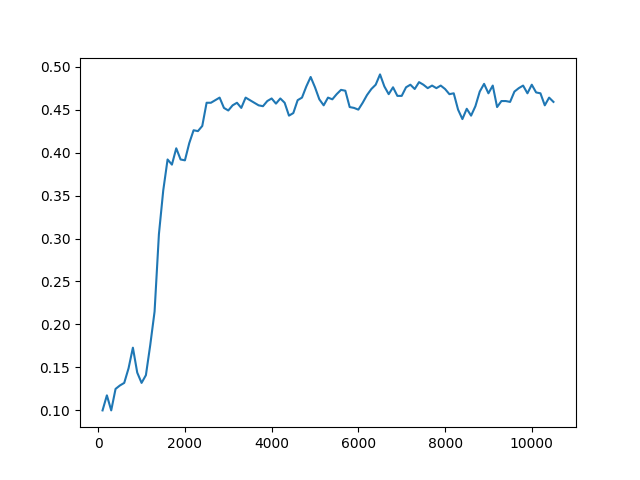

The data file committed next to this chart (first rows):
Timestep, Episode, Reward, Exploration
0, 0, -1, None
1, 0, -1, None
2, 0, -1, None
3, 0, -1, None
4, 1, -1, None
5, 1, 0.5, None
6, 1, 0.5, None
7, 1, 0.5, None
8, 1, 0.5, None
9, 2, 0.5, None
10, 3, 1, None
11, 3, 0.5, None
12, 3, -1, None
13, 3, 0.5, None
14, 3, 0.5, None
15, 4, -1, None
16, 4, -1, None
17, 4, -1, None
18, 4, 0.5, None
19, 4, 0.5, None
20, 5, 0.5, None
21, 5, -1, None
22, 5, 0.5, None
23, 5, 0.5, None
24, 5, 0.5, None
25, 6, 0.5, None
26, 6, 0.5, None
27, 6, -1, None
28, 6, 0.5, None
29, 6, -1, None
30, 7, 0.5, None
31, 7, 0.5, None
32, 8, 1, None
33, 8, 0.5, None
34, 8, -1, None
35, 8, 0.5, None
36, 9, 1, None
37, 9, 0.5, None
38, 9, 0.5, None
39, 9, 0.5, None
40, 9, 0.5, None
41, 10, 0.5, None
42, 10, 0.5, None
43, 10, 0.5, None
44, 10, 0.5, None
45, 10, -1, None
46, 11, 0.5, None
47, 11, -1, None
48, 11, 0.5, None
49, 11, -1, None
50, 11, 0.5, None
51, 12, -1, None
52, 12, 0.5, None
53, 12, 0.5, None
54, 12, 0.5, None
55, 12, -1, None
56, 13, 0.5, None
57, 13, 0.5, None
58, 13, 0.5, None
59, 13, 0.5, None
... 49,940 more rows
